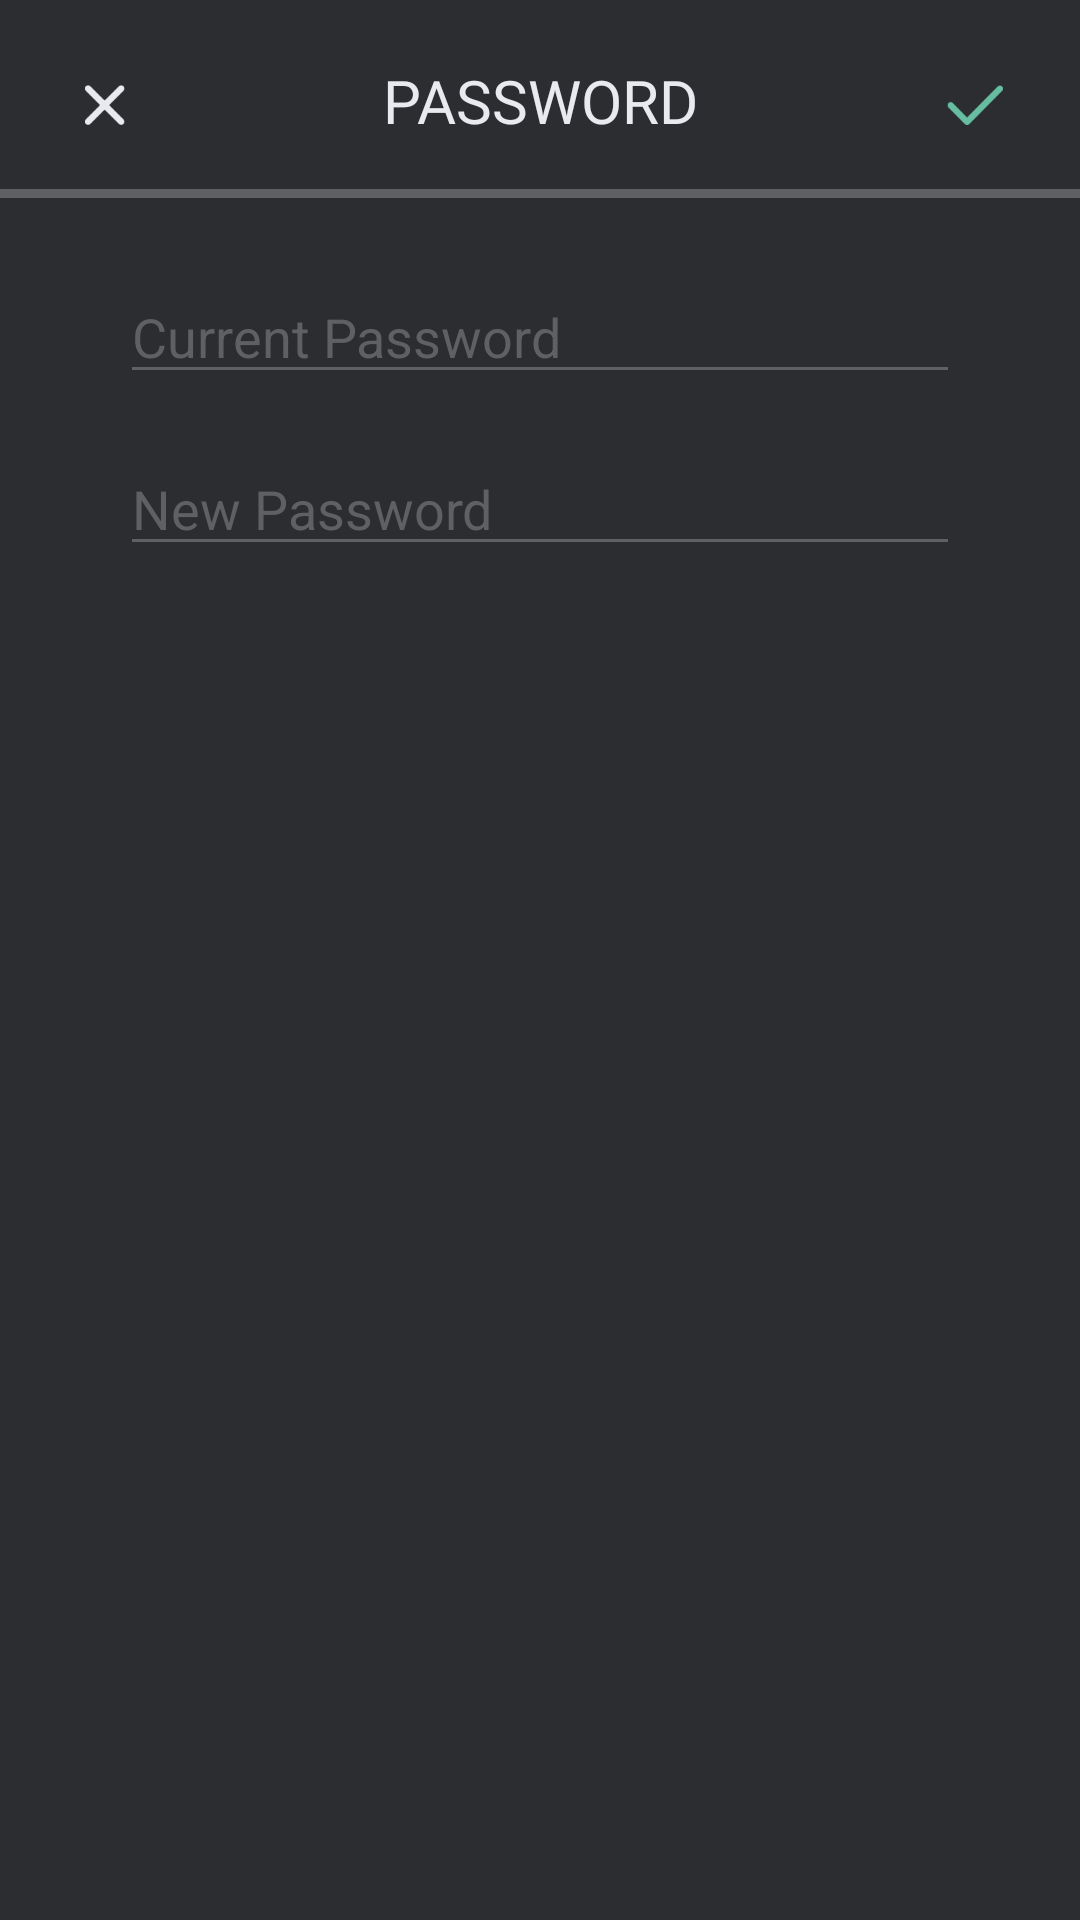

This screen was rendered from an Android layout file. Write that file and the resources it references.
<!-- AndroidManifest.xml: application theme AppTheme -->
<!-- res/layout/activity_profile_change_password.xml -->
<?xml version="1.0" encoding="utf-8"?>
<androidx.constraintlayout.widget.ConstraintLayout xmlns:android="http://schemas.android.com/apk/res/android"
    xmlns:app="http://schemas.android.com/apk/res-auto"
    xmlns:tools="http://schemas.android.com/tools"
    android:layout_width="match_parent"
    android:layout_height="match_parent"
    android:background="@color/colorLighterBlack">

    <ImageButton
        android:id="@+id/profilePasswordCancelBtn"
        android:layout_width="54dp"
        android:layout_height="54dp"
        android:layout_marginStart="8dp"
        android:layout_marginTop="8dp"
        android:background="@android:drawable/menuitem_background"
        android:onClick="profilePasswordCancelBtnClicked"
        app:layout_constraintStart_toStartOf="parent"
        app:layout_constraintTop_toTopOf="parent"
        app:srcCompat="@mipmap/cancel4x" />

    <TextView
        android:id="@+id/textView11"
        android:layout_width="wrap_content"
        android:layout_height="wrap_content"
        android:layout_marginTop="12dp"
        android:fontFamily="@font/notoserif_regular"
        android:text="@string/PROFILE_CHANGE_PASSWORD_NAME"
        android:textColor="@color/colorDarkerWhite"
        android:textSize="20sp"
        app:layout_constraintEnd_toEndOf="parent"
        app:layout_constraintStart_toStartOf="parent"
        app:layout_constraintTop_toTopOf="@+id/profilePasswordCancelBtn" />

    <ImageButton
        android:id="@+id/profilePasswordDoneBtn"
        android:layout_width="54dp"
        android:layout_height="54dp"
        android:layout_marginTop="8dp"
        android:layout_marginEnd="8dp"
        android:background="@android:drawable/menuitem_background"
        android:onClick="profilePasswordDoneBtnClicked"
        app:layout_constraintEnd_toEndOf="parent"
        app:layout_constraintTop_toTopOf="parent"
        app:srcCompat="@mipmap/done4x" />

    <View
        android:id="@+id/divider12"
        android:layout_width="0dp"
        android:layout_height="3dp"
        android:layout_marginTop="16dp"
        android:background="@color/colorGrey"
        app:layout_constraintEnd_toEndOf="parent"
        app:layout_constraintStart_toStartOf="parent"
        app:layout_constraintTop_toBottomOf="@+id/textView11" />

    <EditText
        android:id="@+id/profileChangePassCurrentPass"
        android:layout_width="0dp"
        android:layout_height="wrap_content"
        android:layout_marginStart="40dp"
        android:layout_marginTop="24dp"
        android:layout_marginEnd="40dp"
        android:ems="10"
        android:hint="@string/PROFILE_CHANGE_PASSWORD_NEW_PASS"
        android:inputType="textPersonName"
        android:textColor="@color/colorDarkerWhite"
        android:textColorHint="@color/colorGrey"
        android:backgroundTint="@color/colorGrey"
        app:layout_constraintEnd_toEndOf="parent"
        app:layout_constraintStart_toStartOf="parent"
        app:layout_constraintTop_toBottomOf="@+id/divider12" />

    <EditText
        android:id="@+id/profileChangePassNewPass"
        android:layout_width="0dp"
        android:layout_height="wrap_content"
        android:layout_marginTop="16dp"
        android:ems="10"
        android:hint="@string/PROFILE_CHANGE_PASSWORD_REPEAT_PASS"
        android:inputType="textPersonName"
        android:textColor="@color/colorDarkerWhite"
        android:textColorHint="@color/colorGrey"
        android:backgroundTint="@color/colorGrey"
        app:layout_constraintEnd_toEndOf="@+id/profileChangePassCurrentPass"
        app:layout_constraintStart_toStartOf="@+id/profileChangePassCurrentPass"
        app:layout_constraintTop_toBottomOf="@+id/profileChangePassCurrentPass" />
</androidx.constraintlayout.widget.ConstraintLayout>
<!-- resources referenced by this layout -->
<resources>
  <color name="colorDarkerWhite">#e8eaef</color>
  <color name="colorGrey">#5e6064</color>
  <color name="colorLighterBlack">#2b2d30</color>
  <!-- mipmap cancel4x: png bitmap (mipmap-xxxhdpi, 417 bytes) -->
  <!-- mipmap done4x: png bitmap (mipmap-xxxhdpi, 363 bytes) -->
  <string name="PROFILE_CHANGE_PASSWORD_NAME">PASSWORD</string>
  <string name="PROFILE_CHANGE_PASSWORD_NEW_PASS">Current Password</string>
  <string name="PROFILE_CHANGE_PASSWORD_REPEAT_PASS">New Password</string>
  <style name="AppTheme" parent="Theme.AppCompat.Light.NoActionBar">
          
          <item name="colorPrimary">@color/colorLighterBlack</item>
          <item name="colorPrimaryDark">@color/colorDarkerBlack</item>
          <item name="colorAccent">@color/colorStockCourt</item>
      </style>
  <color name="colorDarkerBlack">#26282b</color>
  <color name="colorStockCourt">#66bd9f</color>
</resources>
